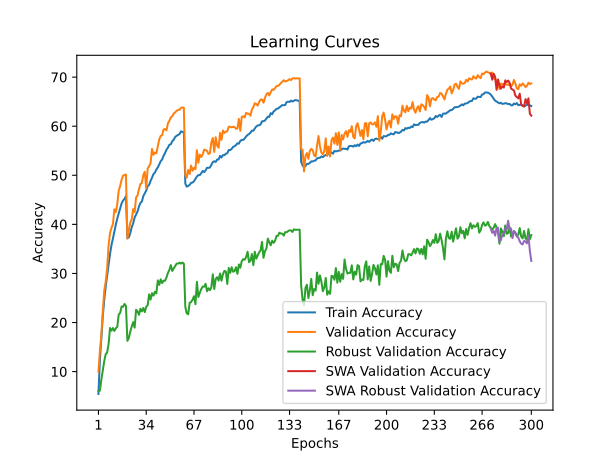

Values plotted in this chart, from the file beside it:
time; train_accuracy; train_loss; valid_accuracy; valid_loss; valid_accuracy_robust; valid_accuracy_swa; valid_accuracy_robust_swa
66,8647; 5,4428; 4,8488; 9,9800; 4,5034; 6,0621; 9,9800; 6,0621
130,6162; 12,2990; 4,3472; 14,1900; 4,3285; 6,1310; 14,1900; 6,1310
193,9638; 17,0061; 4,0813; 17,4600; 4,1271; 8,3448; 17,4600; 8,3448
259,6013; 21,2742; 3,8695; 22,2700; 3,9579; 10,2759; 22,2700; 10,2759
323,1786; 24,6071; 3,7216; 26,4200; 3,6939; 12,1310; 26,4200; 12,1310
386,5963; 27,3135; 3,5918; 28,3300; 3,6525; 13,5241; 28,3300; 13,5241
450,4312; 29,5608; 3,4938; 30,9900; 3,5120; 13,9034; 30,9900; 13,9034
513,8426; 31,9113; 3,3963; 35,6400; 3,3166; 15,6000; 35,6400; 15,6000
577,1387; 33,9682; 3,3169; 38,2600; 3,1797; 18,8828; 38,2600; 18,8828
641,0376; 35,7774; 3,2374; 39,3000; 3,1784; 18,3379; 39,3000; 18,3379
705,9323; 37,1116; 3,1765; 40,0600; 3,1425; 18,8759; 40,0600; 18,8759
770,2887; 38,5871; 3,1189; 43,0700; 3,0249; 18,2897; 43,0700; 18,2897
833,9021; 39,9523; 3,0616; 42,4900; 3,0386; 18,8345; 42,4900; 18,8345
899,5561; 41,1942; 3,0120; 44,1000; 2,9563; 19,0897; 44,1000; 19,0897
963,9042; 42,2517; 2,9595; 46,8700; 2,8704; 21,6207; 46,8700; 21,6207
1028,1380; 43,4145; 2,9239; 47,8300; 2,7963; 21,9586; 47,8300; 21,9586
1093,4202; 44,2805; 2,8891; 49,1200; 2,7810; 23,2828; 49,1200; 23,2828
1156,5441; 44,8488; 2,8695; 49,9100; 2,7489; 23,2000; 49,9100; 23,2000
1221,3602; 45,1766; 2,8525; 50,0900; 2,7385; 23,7793; 50,0900; 23,7793
1286,4532; 45,7520; 2,8351; 50,1400; 2,7479; 23,3793; 50,1400; 23,3793
1350,5926; 37,1908; 3,1753; 37,0900; 3,3176; 16,2759; 37,0900; 16,2759
1414,8142; 37,3572; 3,1653; 38,8100; 3,1615; 16,8552; 38,8100; 16,8552
1480,0144; 38,2022; 3,1294; 40,4100; 3,1067; 18,1586; 40,4100; 18,1586
1545,7574; 39,4291; 3,0869; 41,0400; 3,0766; 19,1862; 41,0400; 19,1862
1609,6992; 40,2169; 3,0562; 43,1100; 3,0465; 20,0828; 43,1100; 20,0828
1674,1870; 41,3967; 3,0041; 42,5000; 3,0150; 18,9586; 42,5000; 18,9586
1742,5913; 42,0101; 2,9789; 45,5000; 2,9029; 22,6000; 45,5000; 22,6000
1806,9127; 42,6196; 2,9566; 45,8700; 2,9359; 22,2690; 45,8700; 22,2690
1871,3077; 43,6400; 2,9184; 47,2000; 2,8566; 21,5655; 47,2000; 21,5655
1936,9624; 44,3497; 2,8920; 48,2400; 2,7792; 22,8138; 48,2400; 22,8138
2001,6833; 44,6684; 2,8705; 48,4100; 2,7967; 22,2759; 48,4100; 22,2759
2065,5948; 45,7660; 2,8298; 50,0500; 2,7371; 22,9586; 50,0500; 22,9586
2129,5476; 46,3223; 2,8059; 50,7100; 2,7292; 22,1241; 50,7100; 22,1241
2193,8473; 46,8917; 2,7832; 47,3800; 2,8385; 23,2000; 47,3800; 23,2000
2258,9022; 47,8158; 2,7566; 51,3700; 2,7322; 23,5310; 51,3700; 23,5310
2323,0848; 48,0374; 2,7346; 51,8500; 2,7150; 25,7448; 51,8500; 25,7448
2387,8183; 48,8493; 2,7050; 52,4800; 2,6188; 24,6690; 52,4800; 24,6690
2452,4223; 49,5068; 2,6866; 55,3600; 2,5625; 25,9724; 55,3600; 25,9724
2516,5786; 50,2386; 2,6603; 54,1700; 2,5835; 25,4759; 54,1700; 25,4759
2581,8174; 50,5523; 2,6420; 54,6300; 2,5384; 26,2621; 54,6300; 26,2621
2645,3396; 51,1818; 2,6239; 54,4800; 2,5471; 25,9310; 54,4800; 25,9310
2710,7273; 51,6048; 2,6040; 55,9300; 2,5078; 28,5862; 55,9300; 28,5862
2776,7245; 52,2082; 2,5820; 57,3200; 2,4783; 27,6759; 57,3200; 27,6759
2840,3731; 52,8878; 2,5550; 58,0300; 2,4421; 28,8069; 58,0300; 28,8069
2905,1836; 53,2096; 2,5430; 58,1700; 2,4323; 28,0345; 58,1700; 28,0345
2969,9902; 53,9934; 2,5079; 59,3500; 2,4024; 28,5241; 59,3500; 28,5241
3033,8563; 54,5237; 2,4952; 59,4200; 2,3777; 28,5103; 59,4200; 28,5103
3098,2151; 55,2213; 2,4685; 59,1400; 2,3846; 29,1862; 59,1400; 29,1862
3162,6699; 55,6373; 2,4540; 60,6000; 2,3350; 30,1103; 60,6000; 30,1103
3229,2235; 56,2227; 2,4343; 61,0800; 2,3255; 30,7172; 61,0800; 30,7172
3293,0382; 56,3169; 2,4192; 61,8000; 2,3065; 31,7034; 61,8000; 31,7034
3357,6951; 56,9494; 2,4000; 62,0300; 2,2934; 30,5103; 62,0300; 30,5103
3423,9854; 57,2551; 2,3935; 62,5800; 2,2767; 31,0138; 62,5800; 31,0138
3488,8955; 57,8064; 2,3716; 62,8100; 2,2707; 31,5448; 62,8100; 31,5448
3552,4182; 58,0440; 2,3565; 63,1200; 2,2624; 32,0000; 63,1200; 32,0000
3617,0030; 58,2264; 2,3517; 63,3300; 2,2409; 32,0000; 63,3300; 32,0000
3681,1325; 58,3898; 2,3445; 63,3400; 2,2456; 32,2000; 63,3400; 32,2000
3746,1759; 58,9461; 2,3376; 63,7300; 2,2362; 31,9931; 63,7300; 31,9931
3810,2495; 58,8369; 2,3343; 63,8300; 2,2321; 32,2276; 63,8300; 32,2276
3878,0689; 58,8459; 2,3339; 63,7400; 2,2358; 32,0000; 63,7400; 32,0000
... 240 more rows
